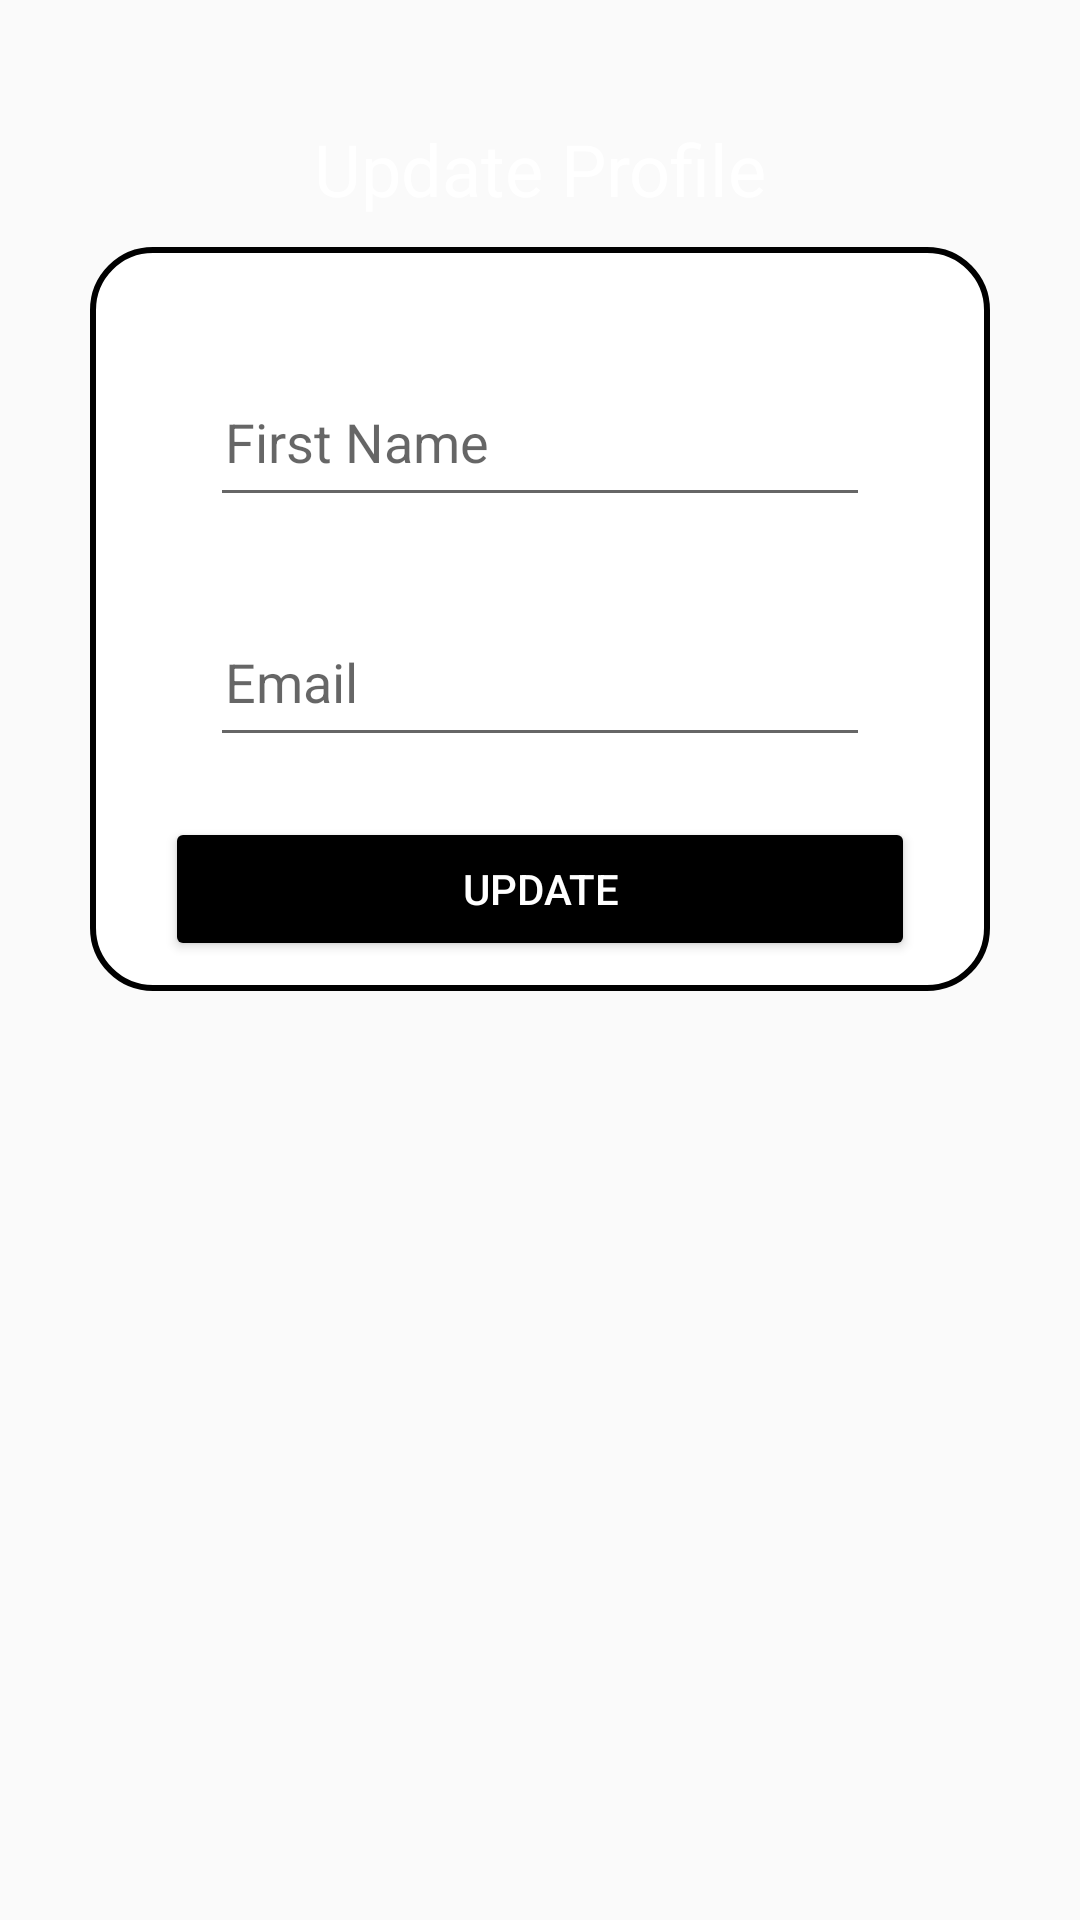

Reconstruct the res/layout file that produces this screen, plus the resources it refers to.
<!-- AndroidManifest.xml: application theme Theme.AppCompat.Light -->
<!-- res/layout/update_profile.xml -->
<?xml version="1.0" encoding="utf-8"?>
<ScrollView xmlns:android="http://schemas.android.com/apk/res/android"
    xmlns:app="http://schemas.android.com/apk/res-auto"
    xmlns:tools="http://schemas.android.com/tools"
    android:layout_width="match_parent"
    android:layout_height="match_parent"
    tools:context=".ui.theme.RegisterActivity"
    android:theme="@style/Theme.AppCompat.Light"
    android:background="@drawable/back">

    <LinearLayout
        android:layout_width="match_parent"
        android:layout_height="wrap_content"
        android:orientation="vertical">

        <TextView
            android:layout_width="match_parent"
            android:layout_height="wrap_content"
            android:text="Update Profile"
            android:textAppearance="@style/TextAppearance.AppCompat.Headline"
            android:gravity="center"
            android:textColor="@color/white"
            android:layout_marginTop="40dp"/>

        <RelativeLayout
            android:layout_width="match_parent"
            android:layout_height="wrap_content"
            android:background="@drawable/border"
            android:layout_marginStart="30dp"
            android:layout_marginEnd="30dp"
            android:layout_marginTop="10dp"
            android:padding="10dp">


            <EditText
                android:layout_width="match_parent"
                android:layout_height="50dp"
                android:id="@+id/editText_update_fname"
                android:hint="First Name"
                android:layout_marginTop="30dp"
                android:layout_marginStart="30dp"
                android:layout_marginEnd="30dp"
                android:padding="5dp"
                android:inputType="text"/>



            <EditText
                android:layout_width="match_parent"
                android:layout_height="50dp"
                android:id="@+id/editText_update_email"
                android:layout_below="@id/editText_update_fname"
                android:hint="Email"
                android:layout_marginTop="30dp"
                android:layout_marginStart="30dp"
                android:layout_marginEnd="30dp"
                android:padding="5dp"
                android:inputType="text"/>

            <Button
                android:layout_width="250dp"
                android:layout_height="wrap_content"
                android:layout_below="@id/editText_update_email"
                android:id="@+id/button_update"
                android:backgroundTint="@color/black"
                android:textColor="@color/white"
                android:layout_centerHorizontal="true"
                android:layout_marginTop="20dp"
                android:text="Update" />

            <ProgressBar
                android:layout_width="wrap_content"
                android:layout_height="wrap_content"
                android:id="@+id/progressbar"
                android:layout_centerHorizontal="true"
                android:layout_centerVertical="true"
                style="?android:attr/progressBarStyleLarge"
                android:elevation="10dp"
                android:visibility="gone"/>

        </RelativeLayout>

    </LinearLayout>

</ScrollView>
<!-- resources referenced by this layout -->
<resources>
  <!-- drawable border (drawable) -->
  <?xml version="1.0" encoding="utf-8"?>
  <shape xmlns:android="http://schemas.android.com/apk/res/android">
      
      <solid android:color="#FFFFFF"/>
  
      
      <stroke android:width="2dp"/>
  
      
      <corners android:radius="20dp"/>
  </shape>
  <!-- not gathered from this repository: default colours our renderer supplied (Android Studio template values) -->
  <color name="black">#FF000000</color>
  <color name="white">#FFFFFFFF</color>
</resources>
